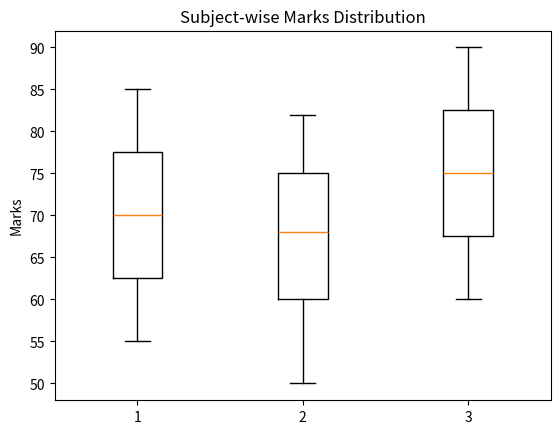

The script that saved this image:
import matplotlib.pyplot as plt

math = [55, 60, 65, 70, 75, 80, 85]
science = [50, 58, 62, 68, 72, 78, 82]
english = [60, 65, 70, 75, 80, 85, 90]

data = [math, science, english]

plt.boxplot(data, label=["Math", "Science", "English"])

plt.ylabel("Marks")
plt.title("Subject-wise Marks Distribution")

plt.show()
